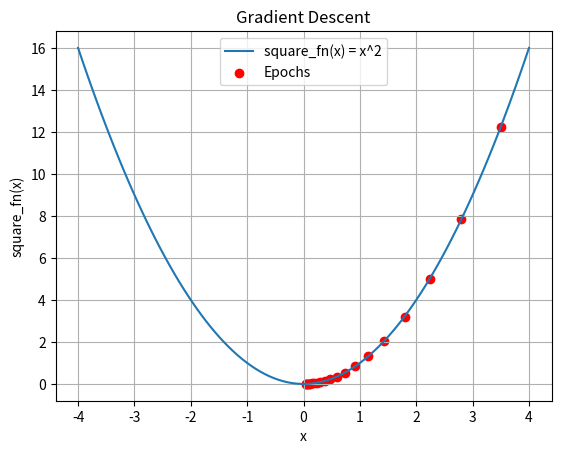

This chart was generated by the following Python code:
import numpy as np
import matplotlib.pyplot as plt

def square_fn(x):
    return x**2

def gradient(x):
    return 2 * x

def gradient_descent(square_fn, gradient, x_init, learning_rate, epsilon, max_iterations):
    x = x_init
    x_values = [x]  # Store the visited points in each epoch

    for i in range(max_iterations):
        gradient_x = gradient(x)
        x_next = x - learning_rate * gradient_x

        if np.abs(x_next - x) < epsilon:
            break

        x = x_next
        x_values.append(x)

    return x, x_values

learning_rate = 0.1
x_init = 3.5
num_iterations = 20
epsilon = 1e-6

x_optimal, x_values = gradient_descent(square_fn, gradient, x_init, learning_rate, epsilon, max_iterations=num_iterations)

# Plotting the function
x_vals = np.linspace(-4, 4, 100)
y_vals = square_fn(x_vals)
plt.plot(x_vals, y_vals, label='square_fn(x) = x^2')
plt.xlabel('x')
plt.ylabel('square_fn(x)')
plt.title('Gradient Descent')
plt.grid(True)

# Overlaying the points visited by x
x_values_vals = np.array(x_values)
y_history_vals = square_fn(x_values_vals)
plt.scatter(x_values_vals, y_history_vals, c='red', label='Epochs')
plt.legend()

plt.show()
